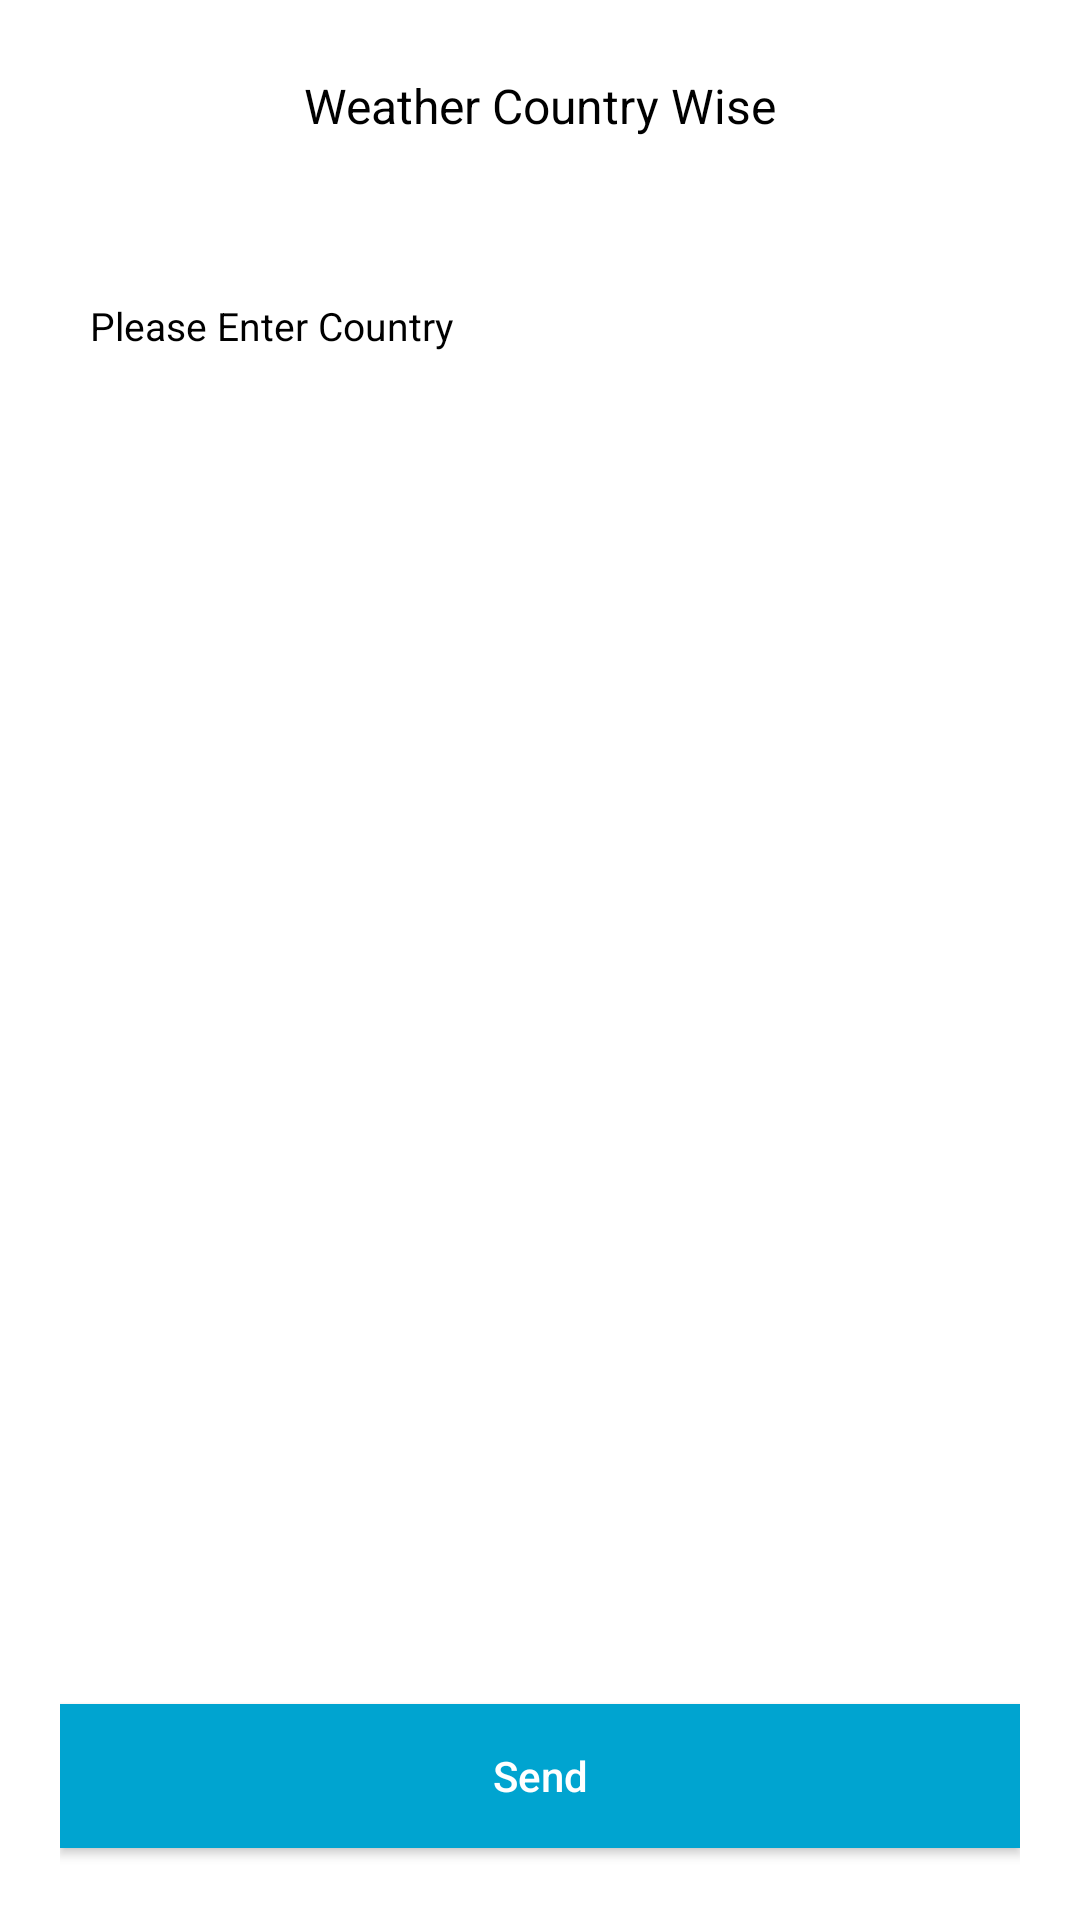

Produce the Android XML layout that renders to this screen, including the resource entries it uses.
<!-- AndroidManifest.xml: application theme Theme.Hiltmvvm -->
<!-- res/layout/fragment_weather.xml -->
<?xml version="1.0" encoding="utf-8"?>
<layout xmlns:android="http://schemas.android.com/apk/res/android"
    xmlns:app="http://schemas.android.com/apk/res-auto"
    xmlns:tools="http://schemas.android.com/tools">

    <data>

    </data>
<androidx.constraintlayout.widget.ConstraintLayout
    android:layout_width="match_parent"
    android:layout_height="match_parent"
    android:background="@color/white"
    tools:context=".ui.weather.WeatherFragment">


    <androidx.constraintlayout.widget.ConstraintLayout
        android:layout_width="match_parent"
        android:layout_height="match_parent">


        <androidx.constraintlayout.widget.ConstraintLayout
            android:id="@+id/constraintLayout"
            android:layout_width="match_parent"
            android:layout_height="70dp"
            app:layout_constraintEnd_toEndOf="parent"
            app:layout_constraintStart_toStartOf="parent"
            app:layout_constraintTop_toTopOf="parent">

            <TextView
                android:layout_width="wrap_content"
                android:layout_height="wrap_content"
                android:text="@string/weather_country_wise"
                android:textColor="@color/black"
                android:textSize="16sp"
                app:layout_constraintBottom_toBottomOf="parent"
                app:layout_constraintEnd_toEndOf="parent"
                app:layout_constraintStart_toStartOf="parent"
                app:layout_constraintTop_toTopOf="parent" />
        </androidx.constraintlayout.widget.ConstraintLayout>


        <androidx.constraintlayout.widget.ConstraintLayout
            android:layout_width="0dp"
            android:layout_height="0dp"
            android:layout_marginHorizontal="20dp"
            app:layout_constraintBottom_toBottomOf="parent"
            app:layout_constraintEnd_toEndOf="parent"
            app:layout_constraintStart_toStartOf="parent"
            app:layout_constraintTop_toBottomOf="@+id/constraintLayout">

            <EditText
                android:id="@+id/editText"
                android:layout_width="match_parent"
                android:layout_height="45dp"
                android:layout_marginTop="16dp"
                android:hint="@string/please_enter_country"
                android:textColor="@color/black"
                android:textColorHint="@color/black"
                android:textSize="13sp"
                android:paddingStart="10dp"
                android:background="@drawable/edit_text_background"
                app:layout_constraintEnd_toEndOf="parent"
                app:layout_constraintStart_toStartOf="parent"
                app:layout_constraintTop_toTopOf="parent"
                android:importantForAutofill="no"
                android:inputType="text"/>

            <androidx.constraintlayout.widget.ConstraintLayout
                android:id="@+id/weatherShowLayout"
                android:layout_width="match_parent"
                android:layout_height="0dp"
                android:layout_marginTop="24dp"
                app:layout_constraintEnd_toEndOf="parent"
                app:layout_constraintStart_toStartOf="parent"
                app:layout_constraintTop_toBottomOf="@+id/editText">

                <ImageView
                    android:id="@+id/imgCondition"
                    android:layout_width="100dp"
                    android:layout_height="120dp"
                    android:scaleType="centerCrop"
                    app:layout_constraintBottom_toBottomOf="parent"
                    app:layout_constraintStart_toStartOf="parent"
                    app:layout_constraintTop_toTopOf="parent"
                    tools:src="@tools:sample/avatars" />

                <TextView
                    android:id="@+id/nameTextView"
                    android:layout_width="wrap_content"
                    android:layout_height="wrap_content"
                    android:layout_marginStart="8dp"
                    android:layout_marginTop="16dp"
                    android:textSize="14sp"
                    android:textColor="@color/black"
                    app:layout_constraintEnd_toEndOf="parent"
                    app:layout_constraintStart_toEndOf="@+id/imgCondition"
                    app:layout_constraintTop_toTopOf="parent" />

                <TextView
                    android:id="@+id/regionText"
                    android:layout_width="wrap_content"
                    android:layout_height="wrap_content"
                    android:layout_marginStart="8dp"
                    android:layout_marginTop="4dp"
                    android:textColor="@color/black"
                    android:textSize="14sp"
                    app:layout_constraintEnd_toEndOf="parent"
                    app:layout_constraintStart_toEndOf="@+id/imgCondition"
                    app:layout_constraintTop_toBottomOf="@+id/nameTextView" />

                <TextView
                    android:id="@+id/countryText"
                    android:layout_width="wrap_content"
                    android:layout_height="wrap_content"
                    android:layout_marginStart="8dp"
                    android:layout_marginTop="4dp"
                    android:textColor="@color/black"
                    android:textSize="14sp"
                    app:layout_constraintEnd_toEndOf="parent"
                    app:layout_constraintStart_toEndOf="@+id/imgCondition"
                    app:layout_constraintTop_toBottomOf="@+id/regionText" />

                <TextView
                    android:id="@+id/timeZoneTextView"
                    android:layout_width="wrap_content"
                    android:layout_height="wrap_content"
                    android:layout_marginStart="8dp"
                    android:layout_marginTop="4dp"
                    android:textColor="@color/black"
                    android:textSize="14sp"
                    app:layout_constraintEnd_toEndOf="parent"
                    app:layout_constraintStart_toEndOf="@+id/imgCondition"
                    app:layout_constraintTop_toBottomOf="@+id/countryText" />

                <TextView
                    android:id="@+id/localTimeTextView"
                    android:layout_width="wrap_content"
                    android:layout_height="wrap_content"
                    android:layout_marginStart="8dp"
                    android:layout_marginTop="4dp"
                    android:textColor="@color/black"
                    android:textSize="14sp"
                    app:layout_constraintEnd_toEndOf="parent"
                    app:layout_constraintStart_toEndOf="@+id/imgCondition"
                    app:layout_constraintTop_toBottomOf="@+id/timeZoneTextView" />

                <TextView
                    android:id="@+id/conditionTextView"
                    android:layout_width="wrap_content"
                    android:layout_height="wrap_content"
                    android:layout_marginStart="8dp"
                    android:layout_marginTop="4dp"
                    android:textColor="@color/black"
                    android:textSize="14sp"
                    app:layout_constraintEnd_toEndOf="parent"
                    app:layout_constraintStart_toEndOf="@+id/imgCondition"
                    app:layout_constraintTop_toBottomOf="@+id/localTimeTextView" />

                <TextView
                    android:id="@+id/celciusTextView"
                    android:layout_width="wrap_content"
                    android:layout_height="wrap_content"
                    android:layout_marginStart="8dp"
                    android:layout_marginTop="4dp"
                    android:textColor="@color/black"
                    android:textSize="14sp"
                    app:layout_constraintEnd_toEndOf="parent"
                    app:layout_constraintStart_toEndOf="@+id/imgCondition"
                    app:layout_constraintTop_toBottomOf="@+id/conditionTextView" />

                <TextView
                    android:id="@+id/fehrenheitTextView"
                    android:layout_width="wrap_content"
                    android:layout_height="wrap_content"
                    android:layout_marginStart="8dp"
                    android:layout_marginTop="4dp"
                    android:layout_marginBottom="16dp"
                    android:textColor="@color/black"
                    android:textSize="14sp"
                    app:layout_constraintBottom_toBottomOf="parent"
                    app:layout_constraintEnd_toEndOf="parent"
                    app:layout_constraintStart_toEndOf="@+id/imgCondition"
                    app:layout_constraintTop_toBottomOf="@+id/conditionTextView" />
            </androidx.constraintlayout.widget.ConstraintLayout>

            <Button
                android:id="@+id/submitButton"
                android:layout_width="match_parent"
                android:layout_height="wrap_content"
                android:layout_marginBottom="24dp"
                android:text="@string/send"
                android:background="@color/bottom_navigation_background"
                android:textAllCaps="false"
                android:textSize="14sp"
                app:layout_constraintBottom_toBottomOf="parent"/>
        </androidx.constraintlayout.widget.ConstraintLayout>
    </androidx.constraintlayout.widget.ConstraintLayout>

    <ProgressBar
        android:id="@+id/progressBar"
        android:layout_width="wrap_content"
        android:layout_height="wrap_content"
        android:visibility="gone"
        app:layout_constraintBottom_toBottomOf="parent"
        app:layout_constraintEnd_toEndOf="parent"
        app:layout_constraintStart_toStartOf="parent"
        app:layout_constraintTop_toTopOf="parent" />
</androidx.constraintlayout.widget.ConstraintLayout>
</layout>
<!-- resources referenced by this layout -->
<resources>
  <color name="black">#FF000000</color>
  <color name="bottom_navigation_background">#00A4D0</color>
  <color name="white">#FFFFFFFF</color>
  <string name="please_enter_country">Please Enter Country</string>
  <string name="send">Send</string>
  <string name="weather_country_wise">Weather Country Wise</string>
  <style name="Theme.Hiltmvvm" parent="Theme.MaterialComponents.NoActionBar">
          
          <item name="colorPrimary">@color/purple_500</item>
          <item name="colorPrimaryVariant">@color/purple_700</item>
          <item name="colorOnPrimary">@color/white</item>
          
          <item name="colorSecondary">@color/teal_200</item>
          <item name="colorSecondaryVariant">@color/teal_700</item>
          <item name="colorOnSecondary">@color/black</item>
          
          <item name="android:statusBarColor">?attr/colorPrimaryVariant</item>
          
      </style>
  <color name="purple_500">#FF6200EE</color>
  <color name="purple_700">#FF3700B3</color>
  <color name="teal_200">#FF03DAC5</color>
  <color name="teal_700">#FF018786</color>
</resources>
